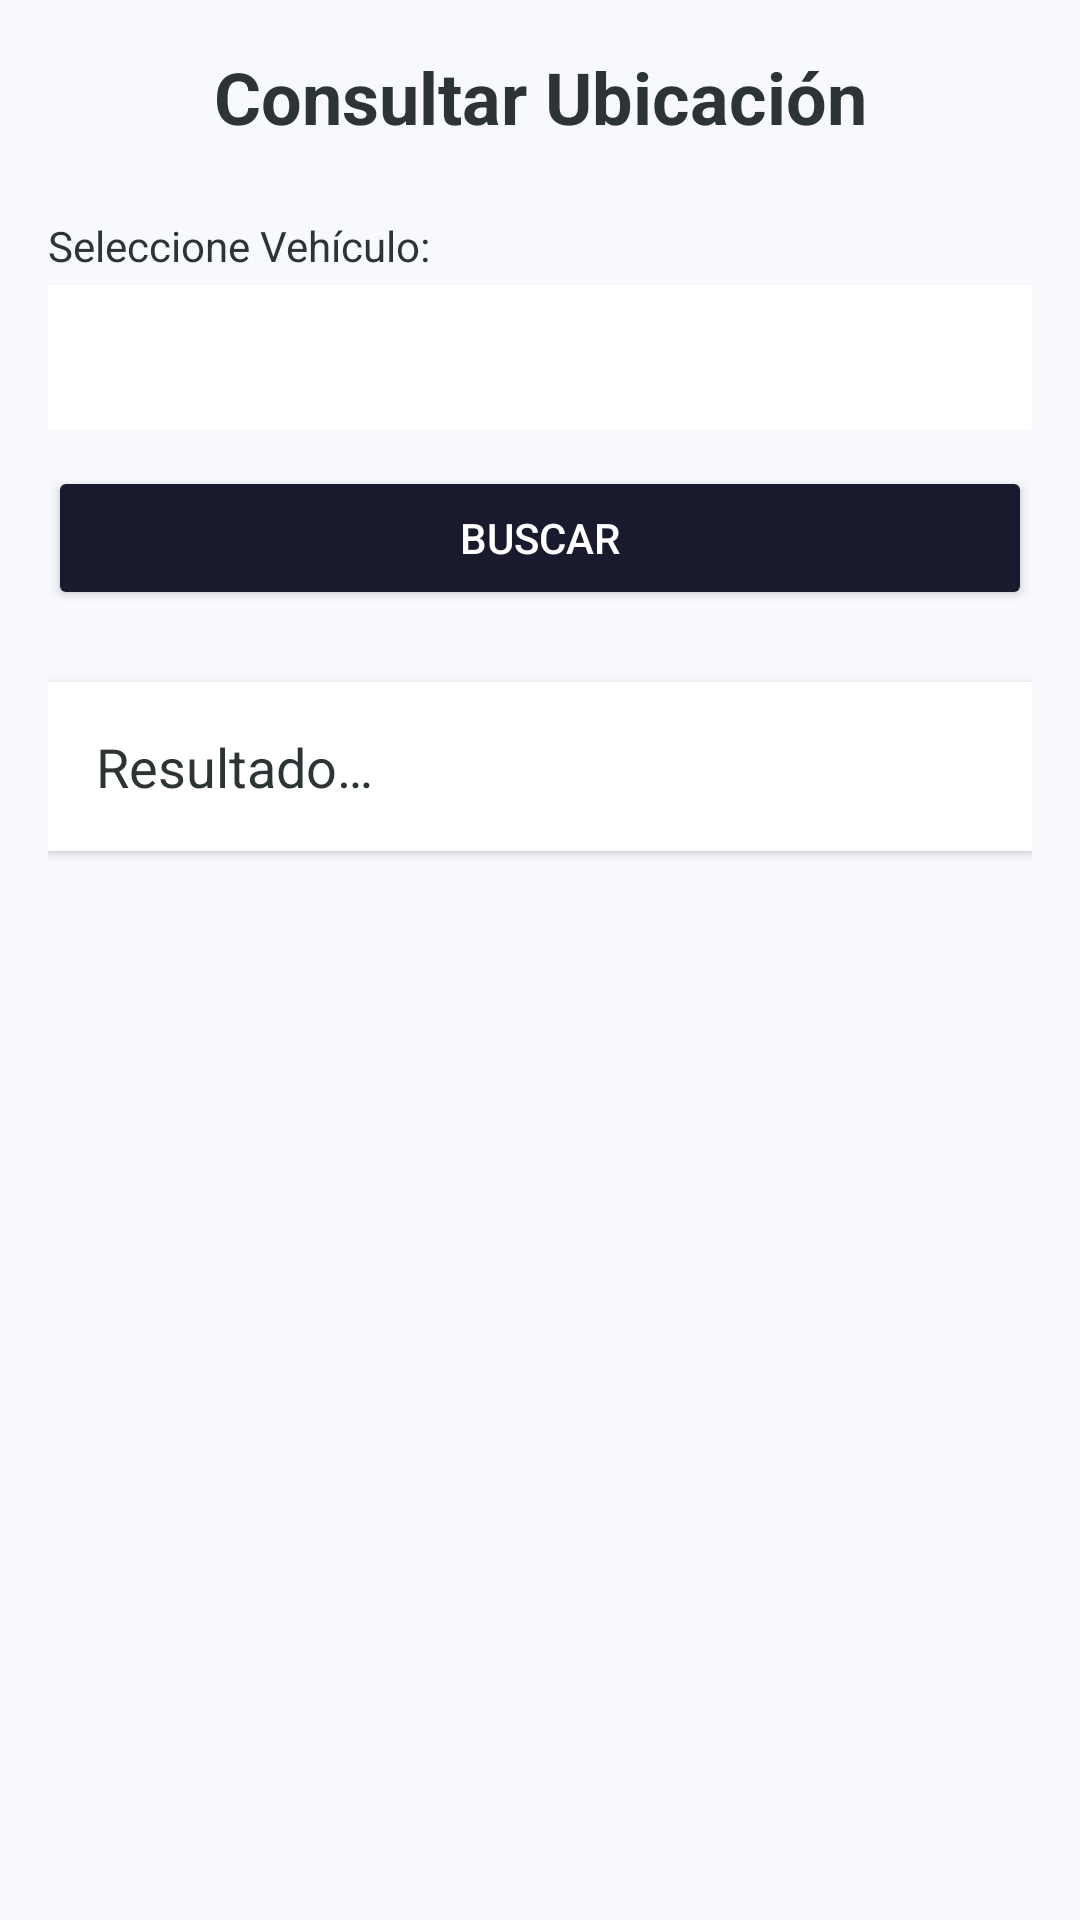

Layout XML and referenced resources for this Android screen:
<!-- AndroidManifest.xml: application theme Theme.Proyecto_PDM -->
<!-- res/layout/activity_ubicacion_consultar.xml -->
<?xml version="1.0" encoding="utf-8"?>
<LinearLayout xmlns:android="http://schemas.android.com/apk/res/android"
    xmlns:tools="http://schemas.android.com/tools"
    android:layout_width="match_parent"
    android:layout_height="match_parent"
    android:orientation="vertical"
    android:padding="16dp"
    android:id="@+id/main"
    android:background="@color/app_background"
    tools:context=".ubicacion.UbicacionConsultarActivity">

    <TextView
        android:layout_width="match_parent"
        android:layout_height="wrap_content"
        android:text="@string/title_consultar_ubicacion"
        android:textSize="24sp"
        android:textStyle="bold"
        android:gravity="center"
        android:textColor="@color/auto_import_text_dark"
        android:layout_marginBottom="24dp"/>

    <TextView
        android:layout_width="match_parent"
        android:layout_height="wrap_content"
        android:text="@string/label_seleccione_vehiculo"
        android:textColor="@color/auto_import_text_dark"
        android:layout_marginBottom="4dp"/>

    <Spinner
        android:id="@+id/spinnerConsultarVehiculos"
        android:layout_width="match_parent"
        android:layout_height="48dp"
        android:background="@color/white"
        android:padding="8dp"
        android:layout_marginBottom="12dp"/>

    <Button
        android:id="@+id/btnConsultarUbicacionVehiculo"
        android:layout_width="match_parent"
        android:layout_height="wrap_content"
        android:text="@string/btn_search"
        android:backgroundTint="@color/auto_import_dark"
        android:textColor="@color/white"/>

    <TextView
        android:id="@+id/textResultadoUbicacion"
        android:layout_width="match_parent"
        android:layout_height="wrap_content"
        android:text="@string/label_result"
        android:textSize="18sp"
        android:textColor="@color/auto_import_text_dark"
        android:layout_marginTop="24dp"
        android:padding="16dp"
        android:background="@color/white"
        android:elevation="2dp"
        android:lineSpacingExtra="4dp"/>

</LinearLayout>
<!-- resources referenced by this layout -->
<resources>
  <color name="app_background">#F7F9FC</color>
  <color name="auto_import_dark">#1A1A2E</color>
  <color name="auto_import_text_dark">#2D3436</color>
  <color name="white">#FFFFFFFF</color>
  <string name="btn_search">BUSCAR</string>
  <string name="label_result">Resultado…</string>
  <string name="label_seleccione_vehiculo">Seleccione Vehículo:</string>
  <string name="title_consultar_ubicacion">Consultar Ubicación</string>
  <style name="Theme.Proyecto_PDM" parent="Base.Theme.Proyecto_PDM" />
  <style name="Base.Theme.Proyecto_PDM" parent="Theme.Material3.DayNight.NoActionBar">
          <item name="colorPrimary">@color/auto_import_red</item>
          <item name="colorOnPrimary">@color/white</item>
          <item name="android:windowBackground">@color/white</item>
      </style>
  <color name="auto_import_red">#E94560</color>
</resources>
